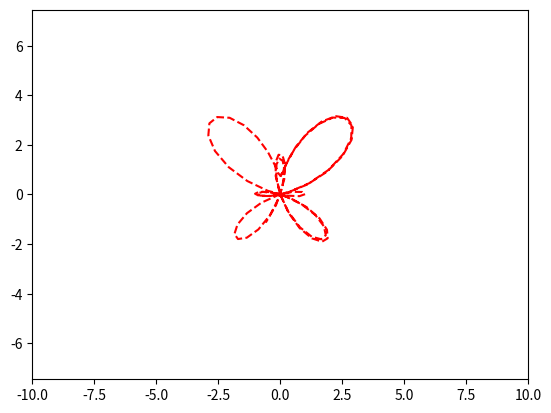

Write the Python code that produced this figure.
import numpy as np
import matplotlib.pyplot as plt
import matplotlib.animation as animation

fig,ax = plt.subplots()

line, = plt.plot([],[],'--',color='red',label='line')

edge = 10

plt.axis('equal')

ax.set_xlim(-edge,edge)

ax.set_ylim(-edge,edge)

x,y = [],[]

def animate(frame):
  t = frame
  dd= np.exp(np.cos(t)) - 2*np.cos(4*t) + (np.sin(t/12))**5
  xn = np.sin(t)*dd
  yn = np.cos(t)*dd
  x.append(xn)
  y.append(yn)
  line.set_data(x,y)
ani = animation.FuncAnimation(fig ,
            animate ,
            frames=np.arange(0,10,0.1) ,
            interval = 30)
ani.save('my.anim.gif')

'''
import numpy as np
import matplotlib.pyplot as plt
import matplotlib.animation as animation

fig, ax = plt.subplots()
line, = plt.plot([], [], '--', color='red', label='line')

edge = 10

plt.axis('equal')

ax.set_xlim(-edge, edge)
ax.set_ylim(-edge, edge)

x, y = [], []

def animate(frame):
	t = frame
	dd = np.exp(np.cos(t)) - 2*np.cos(4*t) + (np.sin(t/12))**5
	xn = np.sin(t)*dd
	yn = np.cos(t)*dd

	x.append(xn)
	y.append(yn)
	line.set_data(x, y)

ani = animation.FuncAnimation(fig,
						animat
'''







